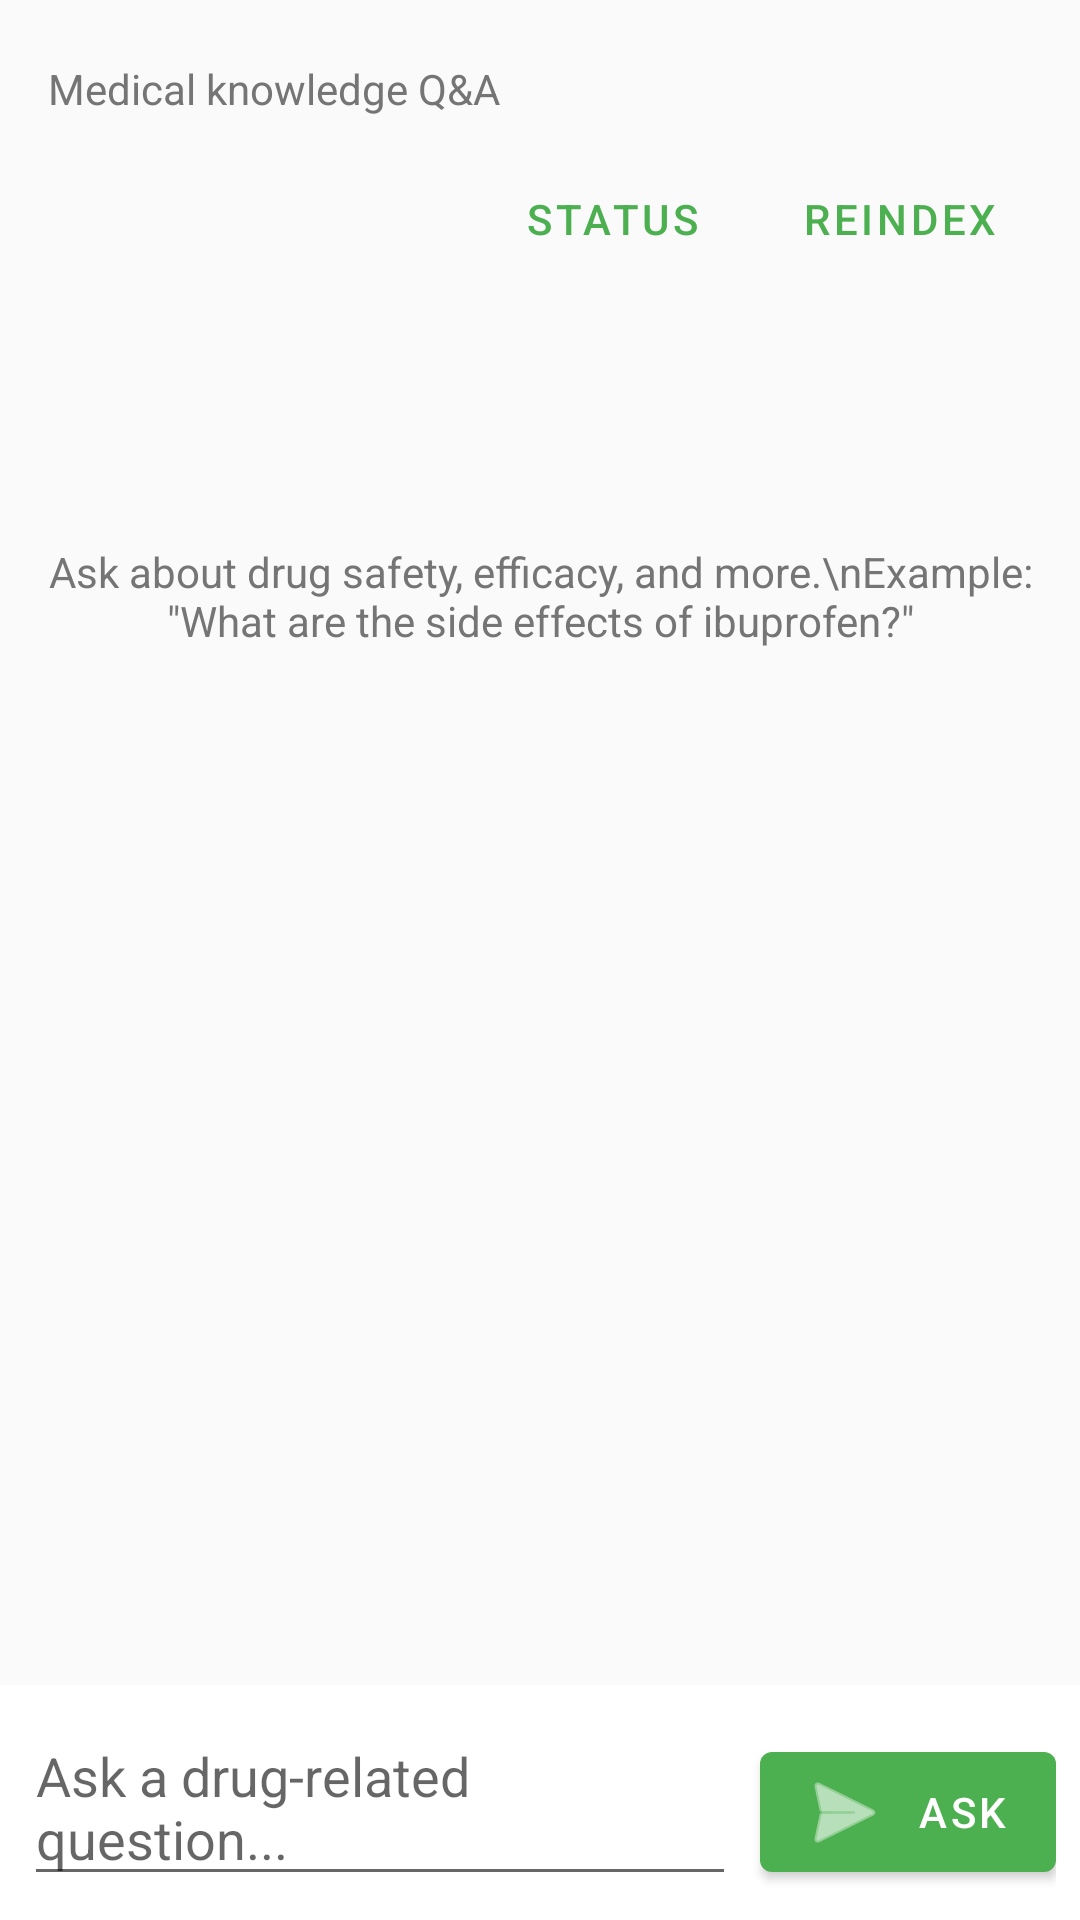

The Android layout XML behind this screen, and the referenced resources:
<!-- AndroidManifest.xml: application theme Theme.WellnessApp -->
<!-- res/layout/fragment_knowledge.xml -->
<?xml version="1.0" encoding="utf-8"?>
<LinearLayout xmlns:android="http://schemas.android.com/apk/res/android"
    xmlns:app="http://schemas.android.com/apk/res-auto"
    android:layout_width="match_parent"
    android:layout_height="match_parent"
    android:background="@color/background"
    android:orientation="vertical">

    <LinearLayout
        android:layout_width="match_parent"
        android:layout_height="wrap_content"
        android:orientation="vertical"
        android:paddingStart="16dp"
        android:paddingTop="16dp"
        android:paddingEnd="16dp"
        android:paddingBottom="12dp">

        <TextView
            android:id="@+id/tvKnowledgeSubtitle"
            android:layout_width="match_parent"
            android:layout_height="wrap_content"
            android:layout_marginTop="4dp"
            android:text="Medical knowledge Q&amp;A"
            android:textColor="@color/textSecondary"
            android:textSize="14sp" />

        <LinearLayout
            android:layout_width="match_parent"
            android:layout_height="wrap_content"
            android:layout_marginTop="10dp"
            android:gravity="end"
            android:orientation="horizontal">

            <com.google.android.material.button.MaterialButton
                android:id="@+id/btnInfo"
                style="@style/Widget.MaterialComponents.Button.TextButton"
                android:layout_width="wrap_content"
                android:layout_height="wrap_content"
                android:text="Status"
                android:textColor="@color/primary" />

            <com.google.android.material.button.MaterialButton
                android:id="@+id/btnReindex"
                style="@style/Widget.MaterialComponents.Button.TextButton"
                android:layout_width="wrap_content"
                android:layout_height="wrap_content"
                android:layout_marginStart="8dp"
                android:text="Reindex"
                android:textColor="@color/primary" />

        </LinearLayout>
    </LinearLayout>

    <ScrollView
        android:id="@+id/scrollView"
        android:layout_width="match_parent"
        android:layout_height="0dp"
        android:layout_weight="1"
        android:fillViewport="true"
        android:padding="12dp">

        <LinearLayout
            android:layout_width="match_parent"
            android:layout_height="wrap_content"
            android:orientation="vertical">

            <TextView
                android:id="@+id/tvStatus"
                android:layout_width="match_parent"
                android:layout_height="wrap_content"
                android:layout_marginBottom="8dp"
                android:textColor="@color/textSecondary"
                android:textSize="11sp"
                android:visibility="gone" />

            <com.google.android.material.card.MaterialCardView
                android:id="@+id/cardAnswer"
                android:layout_width="match_parent"
                android:layout_height="wrap_content"
                android:layout_marginBottom="12dp"
                android:visibility="gone"
                app:cardCornerRadius="12dp"
                app:cardElevation="2dp"
                app:strokeColor="@color/accent"
                app:strokeWidth="1dp">

                <LinearLayout
                    android:layout_width="match_parent"
                    android:layout_height="wrap_content"
                    android:orientation="vertical"
                    android:padding="16dp">

                    <TextView
                        android:layout_width="match_parent"
                        android:layout_height="wrap_content"
                        android:layout_marginBottom="8dp"
                        android:text="Answer"
                        android:textColor="@color/primary"
                        android:textSize="13sp"
                        android:textStyle="bold" />

                    <TextView
                        android:id="@+id/tvAnswer"
                        android:layout_width="match_parent"
                        android:layout_height="wrap_content"
                        android:lineSpacingExtra="4dp"
                        android:textColor="@color/textPrimary"
                        android:textSize="14sp" />
                </LinearLayout>
            </com.google.android.material.card.MaterialCardView>

            <TextView
                android:id="@+id/tvSourcesHeader"
                android:layout_width="match_parent"
                android:layout_height="wrap_content"
                android:layout_marginBottom="8dp"
                android:text="Sources"
                android:textColor="@color/primary"
                android:textSize="13sp"
                android:textStyle="bold"
                android:visibility="gone" />

            <LinearLayout
                android:id="@+id/sourcesContainer"
                android:layout_width="match_parent"
                android:layout_height="wrap_content"
                android:orientation="vertical" />

            <TextView
                android:id="@+id/tvEmpty"
                android:layout_width="match_parent"
                android:layout_height="wrap_content"
                android:gravity="center"
                android:paddingTop="60dp"
                android:text="Ask about drug safety, efficacy, and more.\nExample: &quot;What are the side effects of ibuprofen?&quot;"
                android:textColor="@color/textSecondary"
                android:textSize="14sp" />
        </LinearLayout>
    </ScrollView>

    <ProgressBar
        android:id="@+id/progressBar"
        android:layout_width="wrap_content"
        android:layout_height="wrap_content"
        android:layout_gravity="center"
        android:layout_margin="4dp"
        android:visibility="gone" />

    <LinearLayout
        android:layout_width="match_parent"
        android:layout_height="wrap_content"
        android:background="@color/surface"
        android:gravity="bottom"
        android:orientation="horizontal"
        android:padding="8dp">

        <com.google.android.material.textfield.TextInputEditText
            android:id="@+id/etQuestion"
            android:layout_width="0dp"
            android:layout_height="wrap_content"
            android:layout_weight="1"
            android:hint="Ask a drug-related question..."
            android:imeOptions="actionSend|flagNoExtractUi"
            android:inputType="textMultiLine|textCapSentences"
            android:maxLines="3"
            android:minLines="1" />

        <com.google.android.material.button.MaterialButton
            android:id="@+id/btnAsk"
            style="@style/Widget.MaterialComponents.Button.Icon"
            android:layout_width="wrap_content"
            android:layout_height="wrap_content"
            android:layout_marginStart="8dp"
            android:text="Ask"
            app:icon="@android:drawable/ic_menu_send" />

    </LinearLayout>

</LinearLayout>
<!-- resources referenced by this layout -->
<resources>
  <color name="accent">#FF9800</color>
  <color name="background">#FAFAFA</color>
  <color name="primary">#4CAF50</color>
  <color name="surface">#FFFFFF</color>
  <color name="textPrimary">#212121</color>
  <color name="textSecondary">#757575</color>
  <style name="Theme.WellnessApp" parent="Theme.MaterialComponents.Light.NoActionBar">
          <item name="colorPrimary">@color/primary</item>
          <item name="colorPrimaryDark">@color/primaryDark</item>
          <item name="colorAccent">@color/accent</item>
          <item name="android:windowBackground">@color/background</item>
      </style>
  <color name="primaryDark">#388E3C</color>
</resources>
